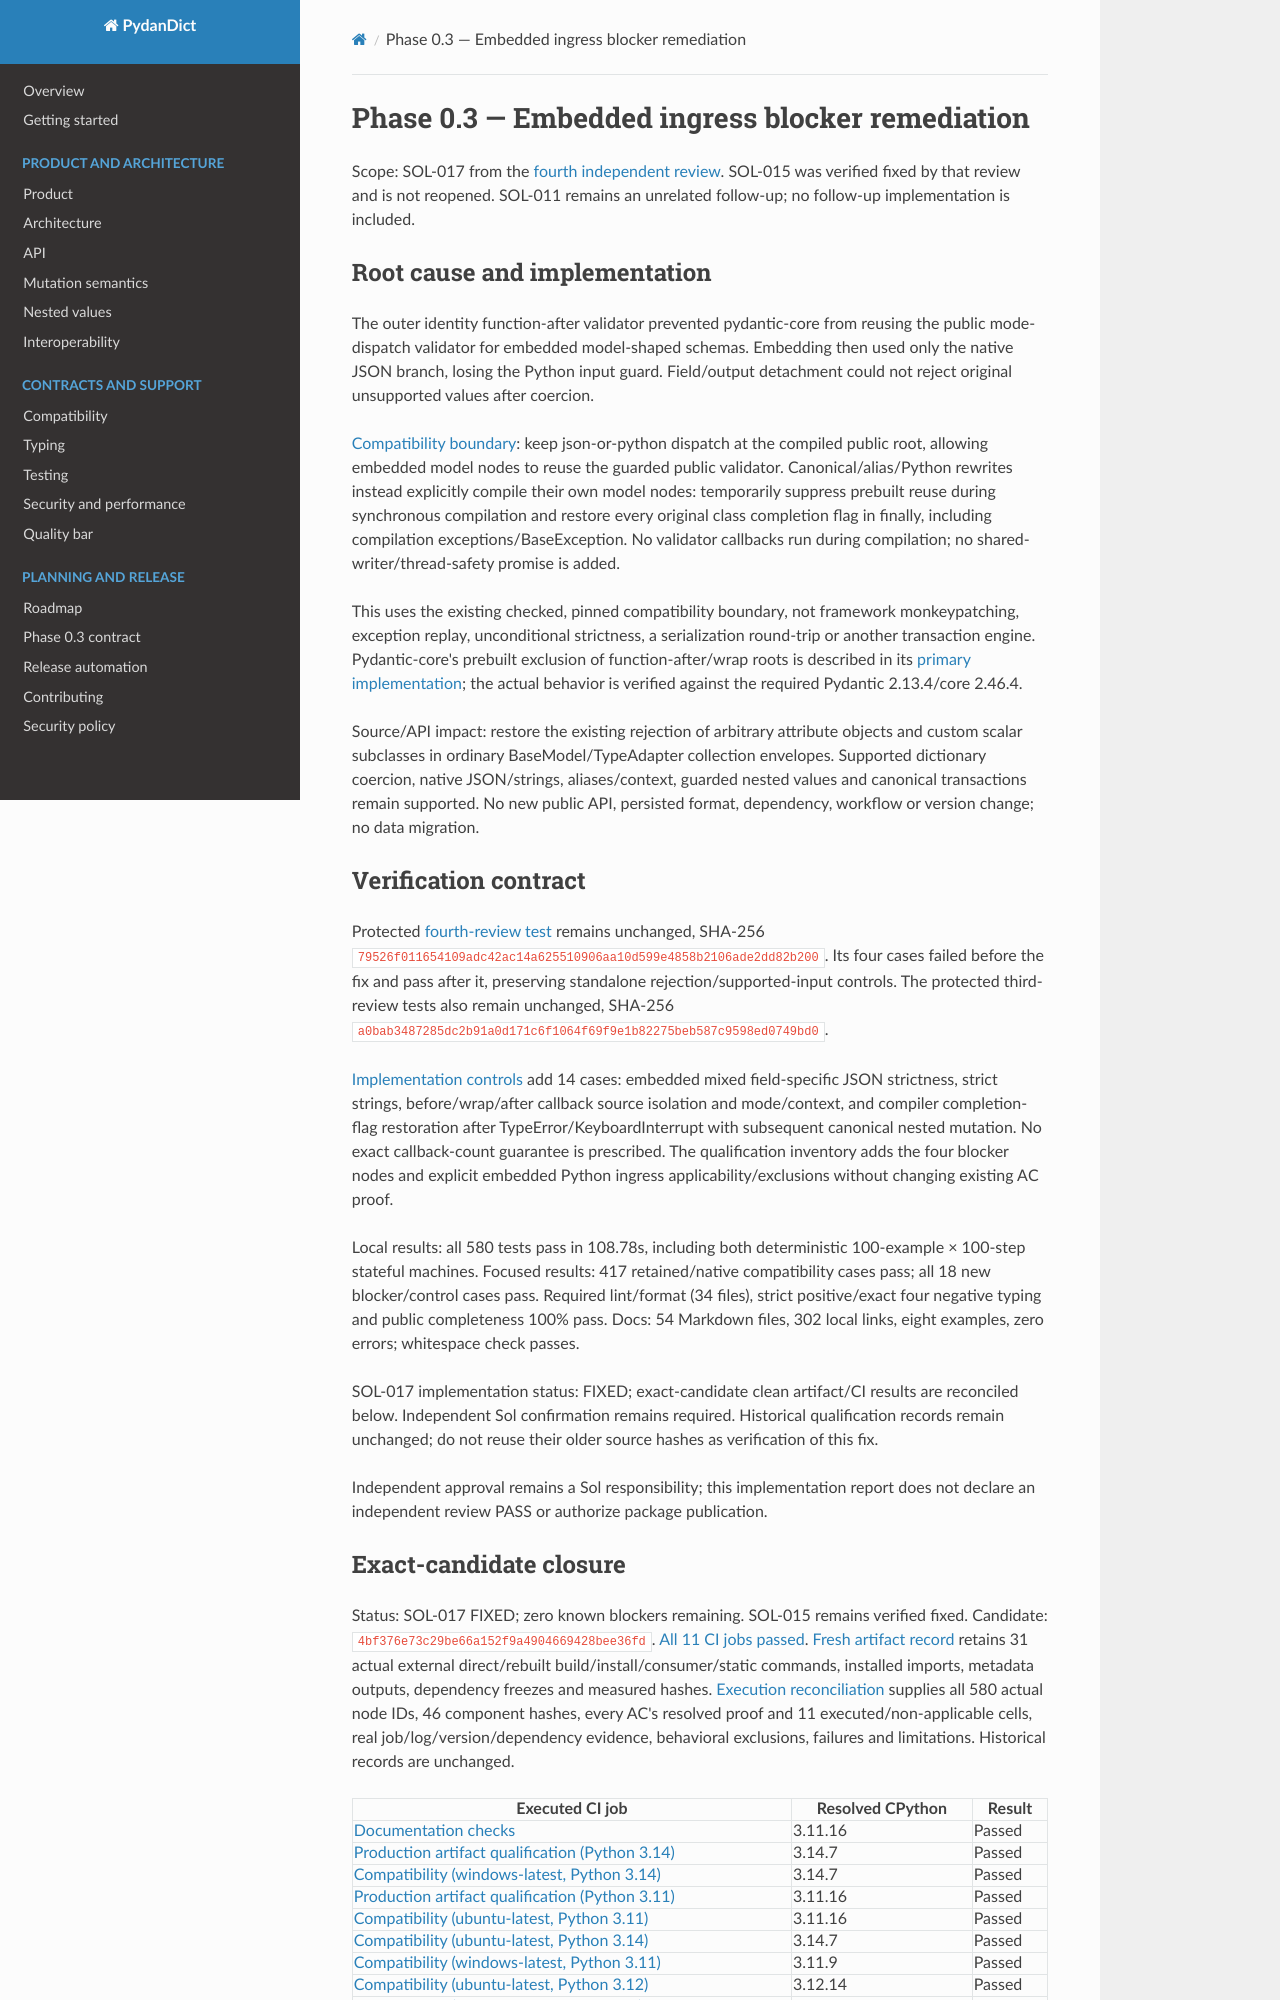

repository: eddiethedean/pydandict · page: reviews/phase-0.3-remediation-rereview-4/index.html · generator: mkdocs

# Phase 0.3 — Embedded ingress blocker remediation

Scope: SOL-017 from the [fourth independent review](phase-0.3-rereview-4.md).
SOL-015 was verified fixed by that review and is not reopened. SOL-011 remains
an unrelated follow-up; no follow-up implementation is included.

## Root cause and implementation

The outer identity function-after validator prevented pydantic-core from reusing
the public mode-dispatch validator for embedded model-shaped schemas. Embedding
then used only the native JSON branch, losing the Python input guard. Field/output
detachment could not reject original unsupported values after coercion.

[Compatibility boundary](../../src/pydandict/_compat.py): keep json-or-python
dispatch at the compiled public root, allowing embedded model nodes to reuse the
guarded public validator. Canonical/alias/Python rewrites instead explicitly
compile their own model nodes: temporarily suppress prebuilt reuse during
synchronous compilation and restore every original class completion flag in
finally, including compilation exceptions/BaseException. No validator callbacks
run during compilation; no shared-writer/thread-safety promise is added.

This uses the existing checked, pinned compatibility boundary, not framework
monkeypatching, exception replay, unconditional strictness, a serialization
round-trip or another transaction engine. Pydantic-core's prebuilt exclusion of
function-after/wrap roots is described in its
[primary implementation](https://github.com/pydantic/pydantic-core/blob/main/src/validators/prebuilt.rs);
the actual behavior is verified against the required Pydantic 2.13.4/core 2.46.4.

Source/API impact: restore the existing rejection of arbitrary attribute objects
and custom scalar subclasses in ordinary BaseModel/TypeAdapter collection
envelopes. Supported dictionary coercion, native JSON/strings, aliases/context,
guarded nested values and canonical transactions remain supported. No new public
API, persisted format, dependency, workflow or version change; no data migration.

## Verification contract

Protected [fourth-review test](../../tests/test_sol_phase03_rereview_4.py) remains
unchanged, SHA-256 `79526f011654109adc42ac14a625510906aa10d599e4858b2106ade2dd82b200`.
Its four cases failed before the fix and pass after it, preserving standalone
rejection/supported-input controls. The protected third-review tests also remain
unchanged, SHA-256 `a0bab3487285dc2b91a0d171c6f1064f69f9e1b82275beb587c9598ed0749bd0`.

[Implementation controls](../../tests/test_phase03_embedding_remediation.py)
add 14 cases: embedded mixed field-specific JSON strictness, strict strings,
before/wrap/after callback source isolation and mode/context, and compiler
completion-flag restoration after TypeError/KeyboardInterrupt with subsequent
canonical nested mutation. No exact callback-count guarantee is prescribed.
The qualification inventory adds the four blocker nodes and explicit embedded
Python ingress applicability/exclusions without changing existing AC proof.

Local results: all 580 tests pass in 108.78s, including both deterministic
100-example × 100-step stateful machines. Focused results: 417 retained/native
compatibility cases pass; all 18 new blocker/control cases pass. Required
lint/format (34 files), strict positive/exact four negative typing and public
completeness 100% pass. Docs: 54 Markdown files, 302 local links, eight examples,
zero errors; whitespace check passes.

SOL-017 implementation status: FIXED; exact-candidate clean artifact/CI results
are reconciled below. Independent Sol confirmation remains required. Historical
qualification records remain unchanged; do not reuse their older source hashes
as verification of this fix.

Independent approval remains a Sol responsibility; this implementation report
does not declare an independent review PASS or authorize package publication.
